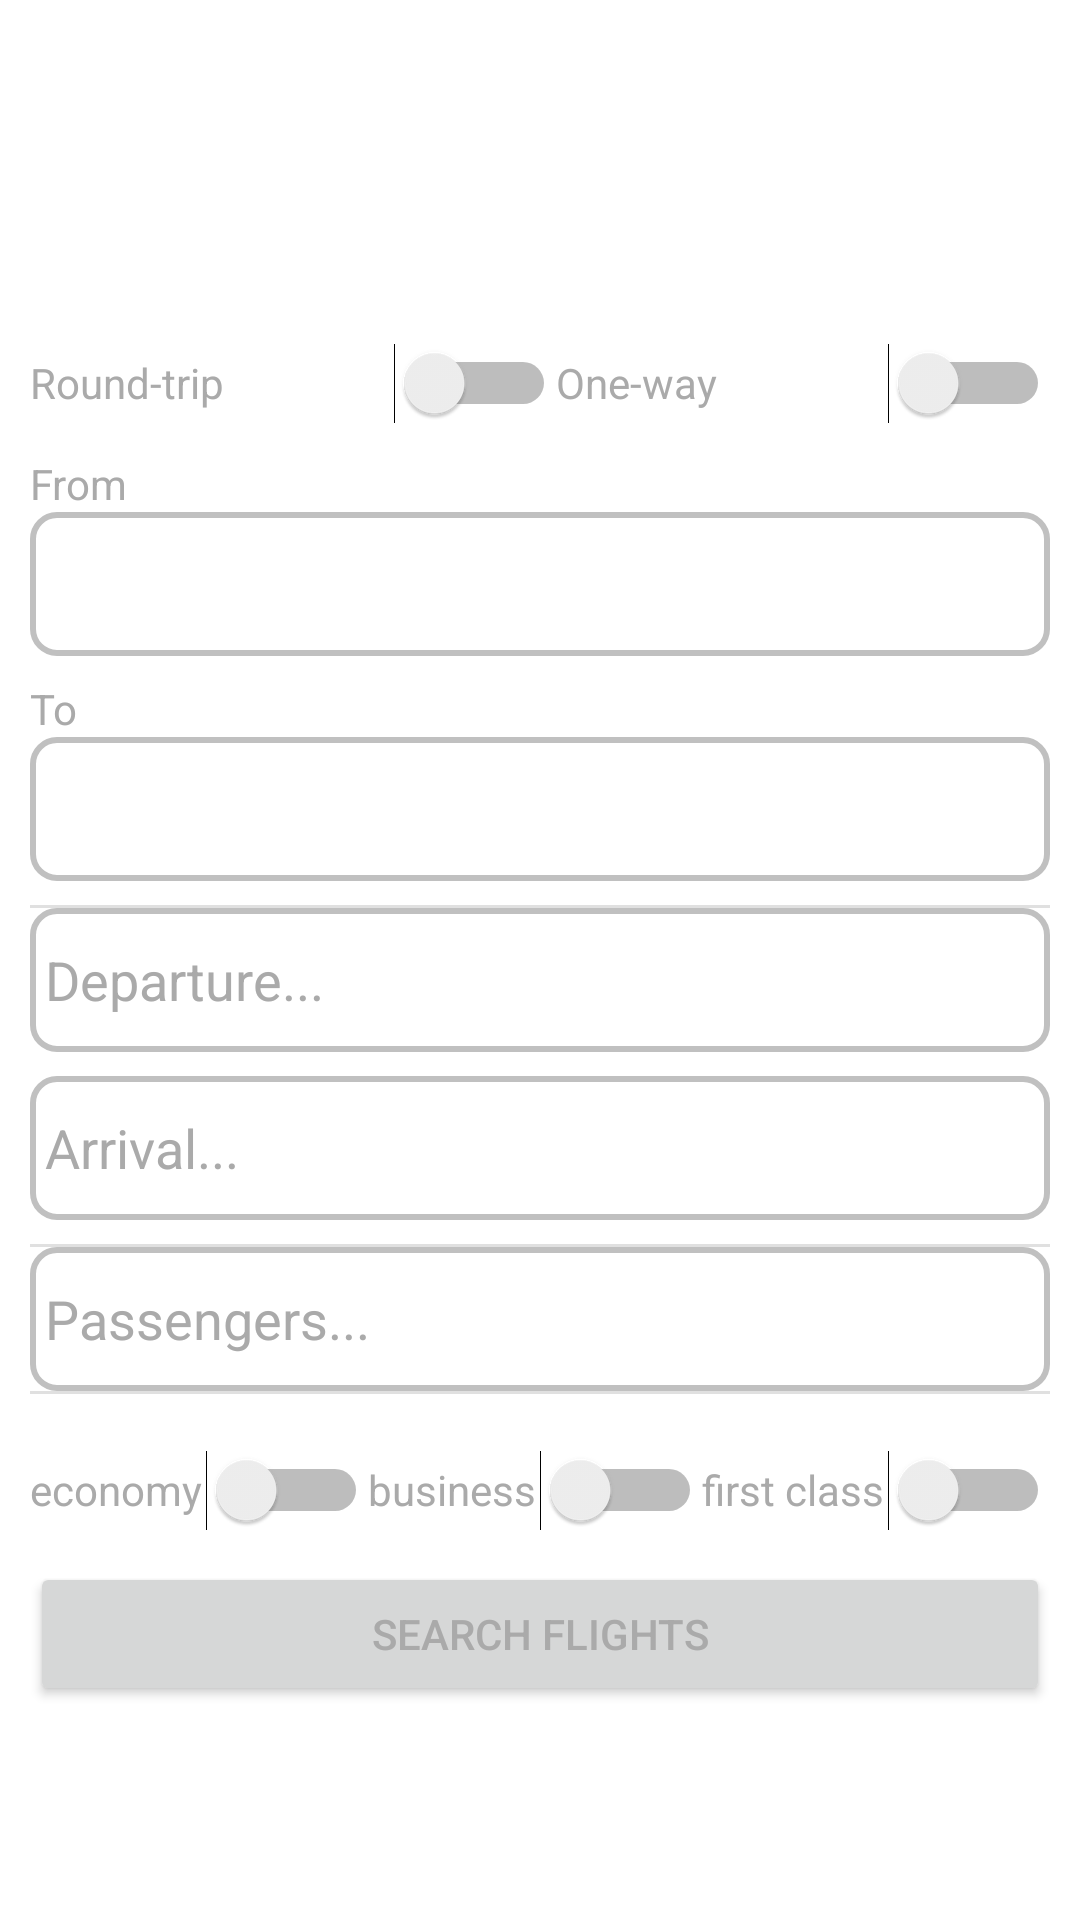

Android layout source for this screen:
<!-- AndroidManifest.xml: application theme Theme.Flyi.noActionBar -->
<!-- res/layout/activity_search.xml -->
<?xml version="1.0" encoding="utf-8"?>
<androidx.constraintlayout.widget.ConstraintLayout
        xmlns:android="http://schemas.android.com/apk/res/android"
        xmlns:tools="http://schemas.android.com/tools"
        xmlns:app="http://schemas.android.com/apk/res-auto"
        android:layout_width="wrap_content"
        android:layout_height="wrap_content"
        android:id="@+id/search_activity"
        android:background="@color/white"
        tools:context=".Search">
    <LinearLayout
            android:orientation="vertical"
            android:padding="10dp"
            android:layout_width="wrap_content"
            android:layout_height="wrap_content"
            app:layout_constraintBottom_toBottomOf="parent"
            app:layout_constraintStart_toStartOf="parent"
            app:layout_constraintTop_toTopOf="parent"
            app:layout_constraintEnd_toEndOf="parent" android:layout_marginEnd="8dp"
            android:layout_marginStart="8dp" android:layout_marginTop="32dp">
        <LinearLayout
                android:orientation="horizontal"
                android:layout_width="match_parent"
                android:layout_height="wrap_content">
            <Switch
                    android:text="Round-trip"
                    android:layout_width="wrap_content"
                    android:layout_height="48dp"
                    android:textColorHint="@android:color/darker_gray"
                    android:textColor="@android:color/darker_gray"
                    android:id="@+id/round_trip"
                    android:layout_weight="1"
                    tools:ignore="UseSwitchCompatOrMaterialXml"/>
            <Switch
                    android:text="One-way"
                    android:layout_width="wrap_content"
                    android:layout_height="48dp"
                    android:textColor="@android:color/darker_gray"
                    android:id="@+id/one_way"
                    android:textColorHint="@android:color/darker_gray"
                    android:layout_weight="1"
                    tools:ignore="UseSwitchCompatOrMaterialXml"/>
        </LinearLayout>
        <LinearLayout
                android:orientation="horizontal"
                android:layout_width="match_parent"
                android:layout_height="wrap_content">
            <LinearLayout
                    android:orientation="vertical"
                    android:layout_width="match_parent"
                    android:layout_height="match_parent">
                <TextView
                        android:text="From"
                        android:textColor="@android:color/darker_gray"
                        android:layout_width="match_parent"
                        android:layout_height="wrap_content" android:id="@+id/textView7"/>
                <Spinner
                        android:layout_width="match_parent"
                        android:layout_height="wrap_content"
                        android:inputType="textPersonName"
                        android:hint="From..."
                        android:textColor="@android:color/darker_gray"
                        android:layout_marginBottom="8dp"
                        android:ems="10"
                        android:textColorHint="@android:color/darker_gray"
                        android:background="@drawable/input_rounded"
                        android:id="@+id/from" android:minHeight="48dp"/>
                <TextView
                        android:text="To"
                        android:textColor="@android:color/darker_gray"
                        android:layout_width="match_parent"
                        android:layout_height="wrap_content" android:id="@+id/textView8"/>
                <Spinner
                        android:layout_width="match_parent"
                        android:layout_height="wrap_content"
                        android:inputType="textPersonName"
                        android:hint="To..."
                        android:layout_marginBottom="8dp"
                        android:background="@drawable/input_rounded"
                        android:textColor="@android:color/darker_gray"
                        android:ems="10"
                        android:textColorHint="@android:color/darker_gray"
                        android:id="@+id/to" android:minHeight="48dp"/>
            </LinearLayout>
        </LinearLayout>
        <View
                android:id="@+id/divider"
                android:layout_width="match_parent"
                android:layout_height="1dp"
                android:background="?android:attr/listDivider"
        />
        <EditText
                android:layout_width="match_parent"
                android:layout_height="48dp"
                android:inputType="date"
                android:layout_marginBottom="8dp"
                android:ems="10"
                android:clickable="false"
                android:textColor="@android:color/darker_gray"
                android:cursorVisible="false"
                android:focusable="false"
                android:focusableInTouchMode="false"
                android:textColorHint="@android:color/darker_gray"
                android:background="@drawable/input_rounded"
                android:hint="Departure..."
                android:id="@+id/departure"/>
        <EditText
                android:layout_width="match_parent"
                android:layout_height="wrap_content"
                android:inputType="date"
                android:background="@drawable/input_rounded"
                android:clickable="false"
                android:layout_marginBottom="8dp"
                android:cursorVisible="false"
                android:focusable="false"
                android:focusableInTouchMode="false"
                android:hint="Arrival..."
                android:textColor="@android:color/darker_gray"
                android:textColorHint="@android:color/darker_gray"
                android:ems="10"
                android:id="@+id/arrival" android:minHeight="48dp"/>
        <View
                android:id="@+id/divider2"
                android:layout_width="match_parent"
                android:layout_height="1dp"
                android:background="?android:attr/listDivider"
        />
        <EditText
                android:layout_width="match_parent"
                android:layout_height="wrap_content"
                android:inputType="number"
                android:textColorHint="@android:color/darker_gray"
                android:ems="10"
                android:background="@drawable/input_rounded"
                android:hint="Passengers..."
                android:textColor="@android:color/darker_gray"
                android:id="@+id/passengers" android:minHeight="48dp"/>
        <View
                android:id="@+id/divider3"
                android:layout_width="match_parent"
                android:layout_height="1dp"
                android:layout_marginBottom="8dp"
                android:background="?android:attr/listDivider"
        />
        <LinearLayout
                android:orientation="horizontal"
                android:layout_width="match_parent"
                android:layout_height="48dp">
            <Switch
                    android:text="economy"
                    android:layout_width="wrap_content"
                    android:textColor="@android:color/darker_gray"
                    android:layout_height="48dp" android:id="@+id/switch2" android:layout_weight="1"/>
            <Switch
                    android:text="business"
                    android:layout_width="wrap_content"
                    android:textColor="@android:color/darker_gray"
                    android:layout_height="48dp" android:id="@+id/switch4" android:layout_weight="1"/>
            <Switch
                    android:text="first class"
                    android:layout_width="wrap_content"
                    android:textColor="@android:color/darker_gray"
                    android:layout_height="48dp" android:id="@+id/switch3" android:layout_weight="1"/>
        </LinearLayout>
        <Button
                android:text="Search flights"
                android:layout_width="match_parent"
                android:textColor="@android:color/darker_gray"
                android:layout_height="48dp" android:id="@+id/search" android:minHeight="48dp"/>
    </LinearLayout>
</androidx.constraintlayout.widget.ConstraintLayout>
<!-- resources referenced by this layout -->
<resources>
  <color name="white">#FFFFFF</color>
  <!-- drawable input_rounded (drawable) -->
  <?xml version="1.0" encoding="utf-8"?>
  <shape xmlns:android="http://schemas.android.com/apk/res/android">
      <corners android:radius="8dp"/>
      <padding android:bottom="5dp"/>
      <padding android:top="5dp"/>
  
      <padding android:left="5dp"/>
      <padding android:right="5dp"/>
  
      <stroke
              android:width="2dp"
              android:color="#C0C0C0" >
      </stroke>
  </shape>
  <style name="Theme.Flyi.noActionBar">
          <item name="windowActionBar">false</item>
          <item name="windowNoTitle">true</item>
      </style>
</resources>
